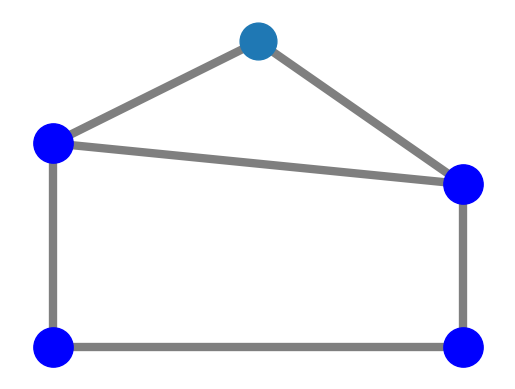

This figure's Python source:
# with_label = True 를 삭제해야 함.
# 2024. 06

import matplotlib.pyplot as plt
import networkx as nx

G = nx.house_graph()

pos = {0: (0,  0),  # 배치할 node의 물리적 위치 (x,y)를 지정합니다.
       1: (10, 0),
       2: (0, 10),
       3: (10, 8),
       4: (5, 15)}



nx.draw_networkx_nodes(G, pos, node_size=700, nodelist=[4])
nx.draw_networkx_nodes(G, pos, node_size=800, nodelist=[0, 1, 2, 3], node_color='b')
nx.draw_networkx_edges(G, pos, alpha=0.5, width=6)
plt.axis('off')
plt.show()
